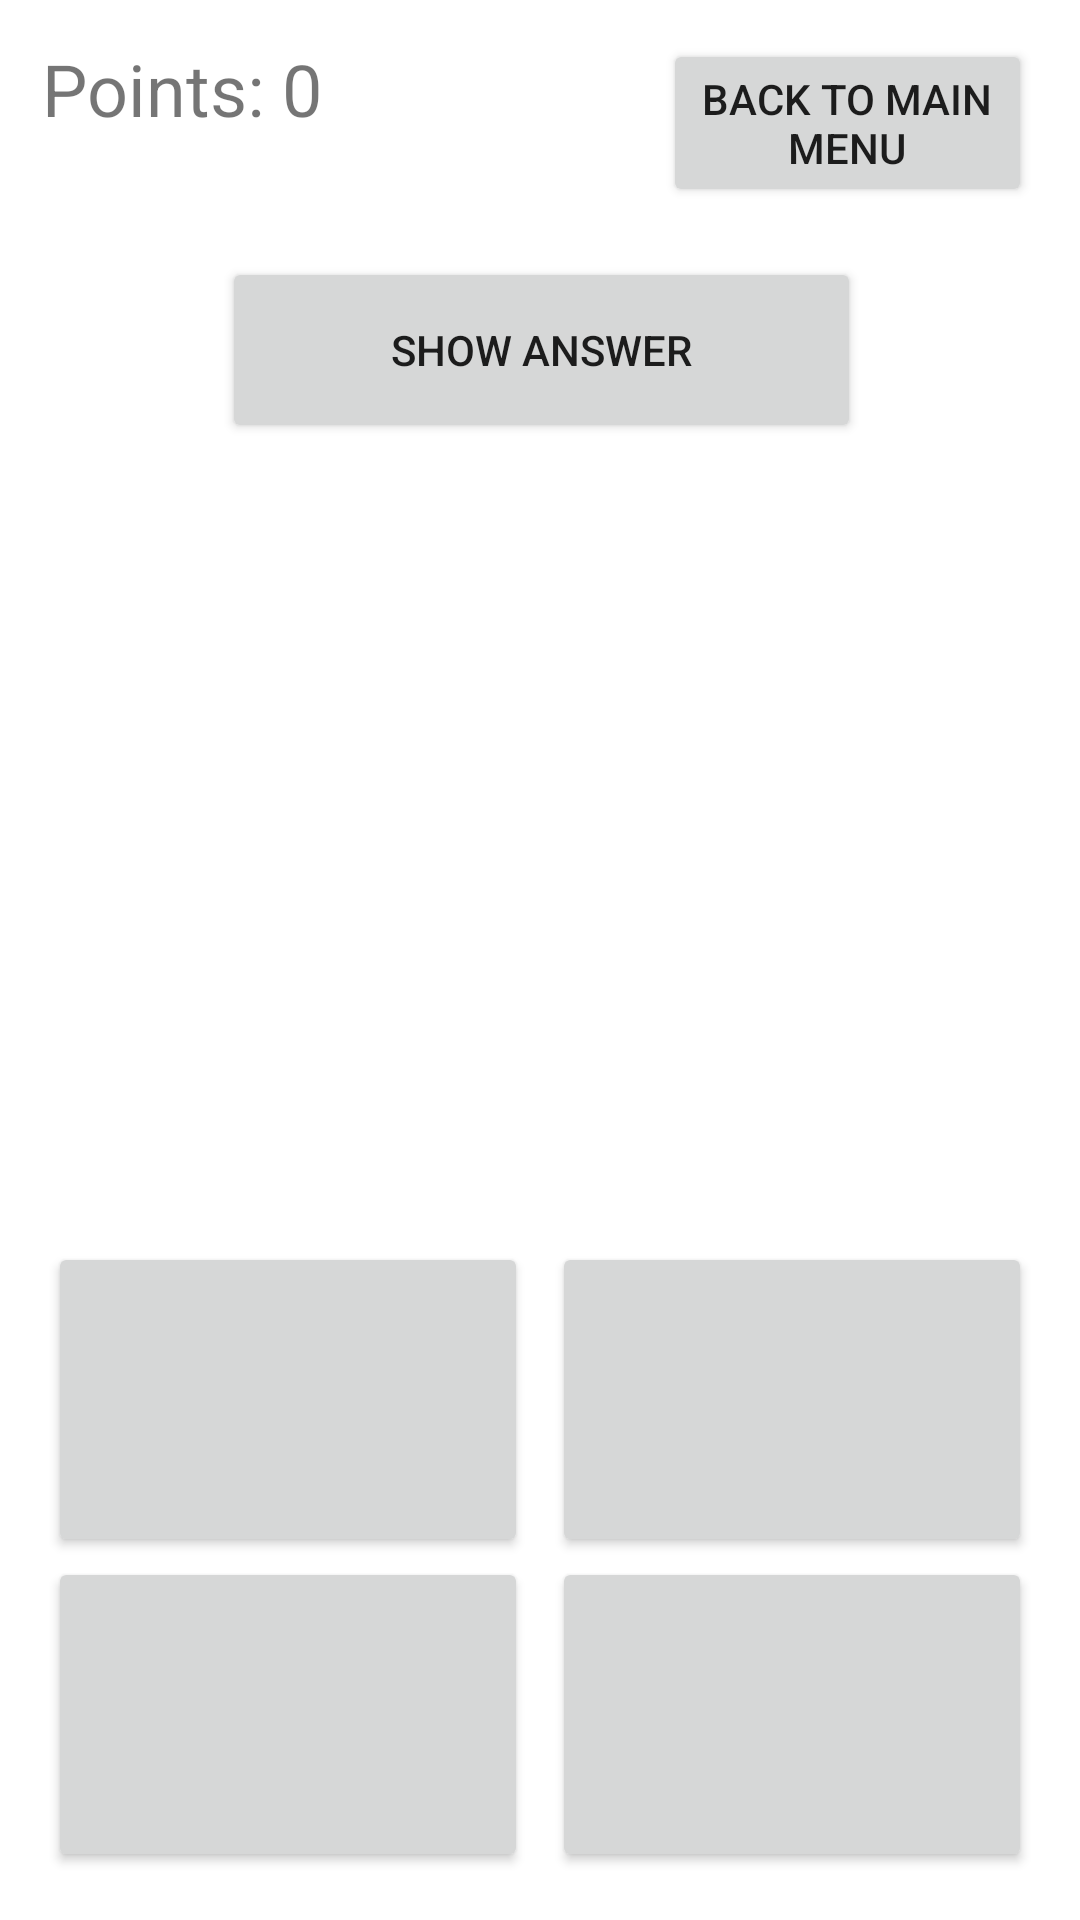

The Android layout XML behind this screen, and the referenced resources:
<!-- AndroidManifest.xml: application theme Theme.CS315FinalProjectEKG -->
<!-- res/layout/activity_quiz.xml -->
<?xml version="1.0" encoding="utf-8"?>
<androidx.constraintlayout.widget.ConstraintLayout xmlns:android="http://schemas.android.com/apk/res/android"
    xmlns:app="http://schemas.android.com/apk/res-auto"
    xmlns:tools="http://schemas.android.com/tools"
    android:layout_width="match_parent"
    android:layout_height="match_parent"
    tools:context=".QuizActivity">

    <Button
        android:id="@+id/main_menu_btn"
        android:layout_width="123dp"
        android:layout_height="56dp"
        android:text="@string/main_menu"
        app:layout_constraintBottom_toBottomOf="parent"
        app:layout_constraintEnd_toEndOf="parent"
        app:layout_constraintHorizontal_bias="0.932"
        app:layout_constraintStart_toStartOf="parent"
        app:layout_constraintTop_toTopOf="parent"
        app:layout_constraintVertical_bias="0.022" />

    <Button
        android:id="@+id/top_left"
        android:layout_width="160dp"
        android:layout_height="105dp"
        android:layout_marginStart="16dp"
        android:contentDescription="@string/topleft_button"
        app:layout_constraintBottom_toTopOf="@+id/bottom_left"
        app:layout_constraintStart_toStartOf="parent"
        tools:ignore="RedundantDescriptionCheck" />

    <Button
        android:id="@+id/top_right"
        android:layout_width="160dp"
        android:layout_height="105dp"
        android:layout_marginEnd="16dp"
        android:contentDescription="@string/topright_button"
        app:layout_constraintBottom_toTopOf="@+id/bottom_right"
        app:layout_constraintEnd_toEndOf="parent"
        tools:ignore="RedundantDescriptionCheck" />

    <Button
        android:id="@+id/bottom_left"
        android:layout_width="160dp"
        android:layout_height="105dp"
        android:layout_marginStart="16dp"
        android:layout_marginBottom="16dp"
        android:contentDescription="@string/bottomleft_button"
        app:layout_constraintBottom_toBottomOf="parent"
        app:layout_constraintStart_toStartOf="parent"
        tools:ignore="RedundantDescriptionCheck" />

    <Button
        android:id="@+id/bottom_right"
        android:layout_width="160dp"
        android:layout_height="105dp"
        android:layout_marginEnd="16dp"
        android:layout_marginBottom="16dp"
        android:contentDescription="@string/bottomright_button"
        app:layout_constraintBottom_toBottomOf="parent"
        app:layout_constraintEnd_toEndOf="parent"
        tools:ignore="RedundantDescriptionCheck" />

    <TextView
        android:id="@+id/points_label"
        android:layout_width="wrap_content"
        android:layout_height="wrap_content"
        android:text="Points: 0"
        android:textSize="24sp"
        app:layout_constraintBottom_toBottomOf="parent"
        app:layout_constraintEnd_toEndOf="parent"
        app:layout_constraintHorizontal_bias="0.052"
        app:layout_constraintStart_toStartOf="parent"
        app:layout_constraintTop_toTopOf="parent"
        app:layout_constraintVertical_bias="0.022" />

    <Button
        android:id="@+id/show_answer"
        android:layout_width="213dp"
        android:layout_height="62dp"
        android:text="@string/show_answer"
        app:layout_constraintBottom_toBottomOf="parent"
        app:layout_constraintEnd_toEndOf="parent"
        app:layout_constraintHorizontal_bias="0.503"
        app:layout_constraintStart_toStartOf="parent"
        app:layout_constraintTop_toTopOf="parent"
        app:layout_constraintVertical_bias="0.148" />

    <ImageView
        android:id="@+id/color_square"
        android:layout_width="200dp"
        android:layout_height="200dp"
        app:layout_constraintBottom_toBottomOf="parent"
        app:layout_constraintEnd_toEndOf="parent"
        app:layout_constraintStart_toStartOf="parent"
        app:layout_constraintTop_toTopOf="parent"
        app:layout_constraintVertical_bias="0.384"
        tools:srcCompat="@tools:sample/avatars" />

    <TextView
        android:id="@+id/answer_label"
        android:layout_width="wrap_content"
        android:layout_height="wrap_content"
        android:textAlignment="center"
        android:textSize="48sp"
        app:layout_constraintBottom_toBottomOf="parent"
        app:layout_constraintEnd_toEndOf="parent"
        app:layout_constraintHorizontal_bias="0.501"
        app:layout_constraintStart_toStartOf="parent"
        app:layout_constraintTop_toTopOf="parent"
        app:layout_constraintVertical_bias="0.404" />
</androidx.constraintlayout.widget.ConstraintLayout>
<!-- resources referenced by this layout -->
<resources>
  <string name="bottomleft_button">Bottom Left Button</string>
  <string name="bottomright_button">Bottom Right Button</string>
  <string name="main_menu">Back to Main Menu</string>
  <string name="show_answer">Show Answer</string>
  <string name="topleft_button">Top Left Button</string>
  <string name="topright_button">Top Right Button</string>
  <style name="Theme.CS315FinalProjectEKG" parent="Theme.MaterialComponents.DayNight.DarkActionBar">
          
          <item name="colorPrimary">@color/purple_500</item>
          <item name="colorPrimaryVariant">@color/purple_700</item>
          <item name="colorOnPrimary">@color/white</item>
          
          <item name="colorSecondary">@color/teal_200</item>
          <item name="colorSecondaryVariant">@color/teal_700</item>
          <item name="colorOnSecondary">@color/black</item>
          
          <item name="android:statusBarColor">?attr/colorPrimaryVariant</item>
          
      </style>
  <color name="purple_500">#FF6200EE</color>
  <color name="purple_700">#FF3700B3</color>
  <color name="white">#FFFFFFFF</color>
  <color name="teal_200">#FF03DAC5</color>
  <color name="teal_700">#FF018786</color>
  <color name="black">#FF000000</color>
</resources>
